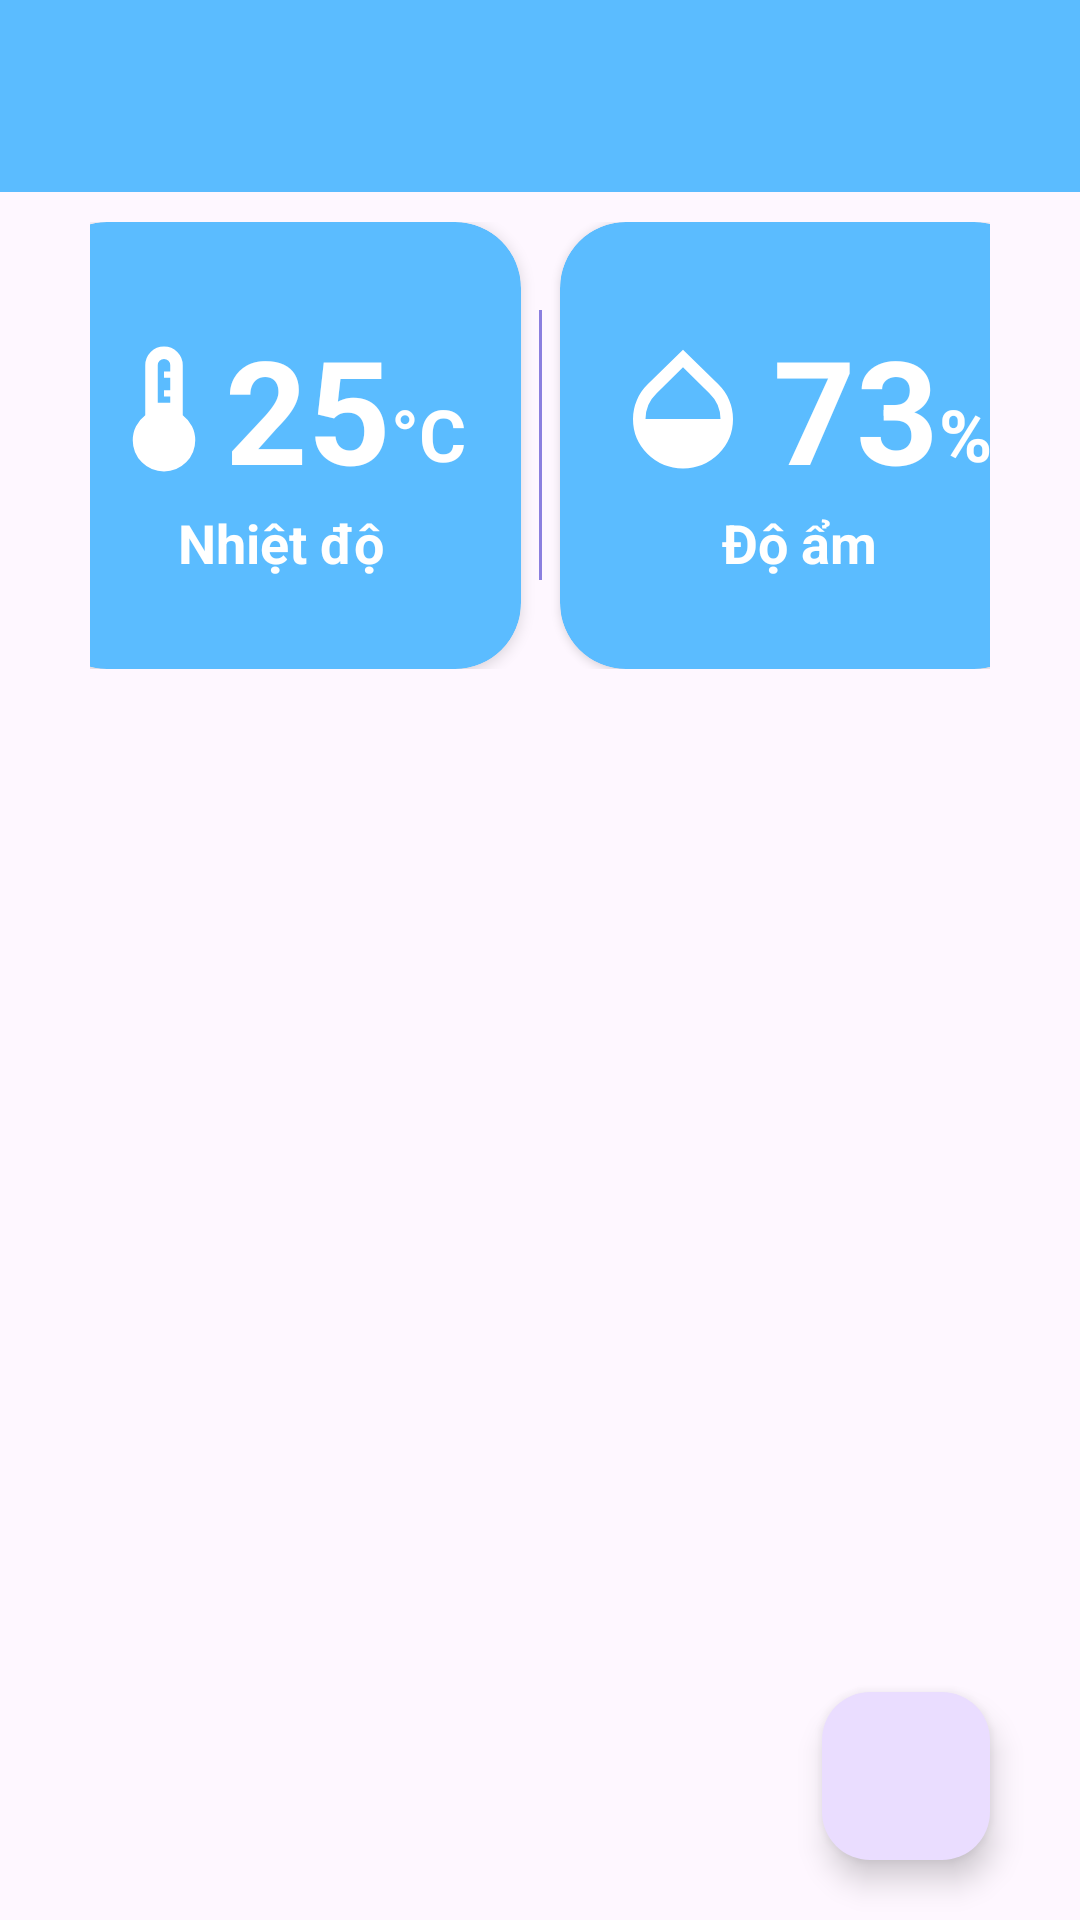

This screen was rendered from an Android layout file. Write that file and the resources it references.
<!-- AndroidManifest.xml: application theme AppTheme -->
<!-- res/layout/fragment_detail.xml -->
<?xml version="1.0" encoding="utf-8"?>
<RelativeLayout xmlns:android="http://schemas.android.com/apk/res/android"
    xmlns:tools="http://schemas.android.com/tools"
    android:layout_width="match_parent"
    android:layout_height="match_parent"
    xmlns:app="http://schemas.android.com/apk/res-auto"
    android:orientation="vertical"
    tools:context=".home_page.HomeFragment">
    <androidx.appcompat.widget.Toolbar
        android:id="@+id/toolbar"
        android:layout_width="match_parent"
        android:layout_height="?attr/actionBarSize"
        android:background="@color/bg_weather" />

    <LinearLayout
        android:id="@+id/linearLayout2"
        android:layout_width="wrap_content"
        android:layout_height="wrap_content"
        android:layout_below="@+id/toolbar"
        android:layout_alignParentStart="true"
        android:layout_alignParentEnd="true"
        android:layout_marginStart="30dp"
        android:layout_marginTop="10dp"
        android:layout_marginEnd="30dp"
        android:layout_marginBottom="20dp"
        android:gravity="center">

        <androidx.cardview.widget.CardView
            android:layout_width="160dp"
            android:layout_height="wrap_content"
            android:backgroundTint="@color/bg_weather"
            app:cardCornerRadius="22dp"
            app:cardElevation="3dp">

            <LinearLayout
                android:layout_width="match_parent"
                android:layout_height="match_parent"
                android:gravity="center"
                android:orientation="vertical"
                android:paddingHorizontal="16dp"
                android:paddingVertical="30dp">

                <LinearLayout
                    android:layout_width="wrap_content"
                    android:layout_height="wrap_content">

                    <ImageView
                        android:layout_width="50dp"
                        android:layout_height="50dp"
                        android:layout_gravity="center"
                        android:src="@drawable/ic_temp"
                        android:textColor="@color/white" />

                    <LinearLayout
                        android:layout_width="wrap_content"
                        android:layout_height="wrap_content"
                        android:layout_marginLeft="-5dp">

                        <TextView
                            android:id="@+id/tempRoom"
                            android:layout_width="wrap_content"
                            android:layout_height="wrap_content"
                            android:layout_gravity="center"
                            android:text="25"
                            android:textColor="@color/white"
                            android:textSize="48dp"
                            android:textStyle="bold" />

                        <TextView
                            android:layout_width="wrap_content"
                            android:layout_height="wrap_content"
                            android:layout_gravity="bottom"
                            android:layout_marginBottom="4dp"
                            android:text=" °C"
                            android:textColor="@color/white"
                            android:textSize="24dp"
                            android:textStyle="bold" />
                    </LinearLayout>

                </LinearLayout>

                <TextView
                    android:layout_width="wrap_content"
                    android:layout_height="wrap_content"
                    android:text="Nhiệt độ"
                    android:textColor="@color/white"
                    android:textSize="18dp"
                    android:textStyle="bold" />
            </LinearLayout>
        </androidx.cardview.widget.CardView>

        <ImageView
            android:layout_width="wrap_content"
            android:layout_height="wrap_content"
            android:layout_marginHorizontal="6dp"
            android:src="@drawable/ic_line" />

        <androidx.cardview.widget.CardView
            android:layout_width="160dp"
            android:layout_height="wrap_content"
            app:cardBackgroundColor="@color/bg_weather"
            app:cardCornerRadius="22dp"
            app:cardMaxElevation="12dp">

            <LinearLayout
                android:layout_width="wrap_content"
                android:layout_height="match_parent"
                android:gravity="center"
                android:orientation="vertical"
                android:paddingHorizontal="16dp"
                android:paddingVertical="30dp">

                <LinearLayout
                    android:layout_width="wrap_content"
                    android:layout_height="wrap_content">

                    <ImageView
                        android:layout_width="50dp"
                        android:layout_height="50dp"
                        android:layout_gravity="center"
                        android:src="@drawable/ic_hum"
                        android:textColor="@color/white" />

                    <LinearLayout
                        android:layout_width="wrap_content"
                        android:layout_height="wrap_content"
                        android:layout_marginLeft="5dp">

                        <TextView
                            android:id="@+id/humRoom"
                            android:layout_width="wrap_content"
                            android:layout_height="wrap_content"
                            android:layout_gravity="center"
                            android:text="73"
                            android:textColor="@color/white"
                            android:textSize="48dp"
                            android:textStyle="bold" />

                        <TextView
                            android:layout_width="wrap_content"
                            android:layout_height="wrap_content"
                            android:layout_gravity="bottom"
                            android:layout_marginBottom="4dp"
                            android:text=" %"
                            android:textColor="@color/white"
                            android:textSize="24dp"
                            android:textStyle="bold" />
                    </LinearLayout>

                </LinearLayout>

                <TextView
                    android:layout_width="wrap_content"
                    android:layout_height="wrap_content"
                    android:text="Độ ẩm"
                    android:textColor="@color/white"
                    android:textSize="18dp"
                    android:textStyle="bold" />
            </LinearLayout>
        </androidx.cardview.widget.CardView>
    </LinearLayout>

    <ScrollView
        android:id="@+id/scrollview"
        android:layout_width="match_parent"
        android:layout_height="match_parent"
        android:layout_below="@+id/linearLayout2"
        android:layout_marginStart="30dp"
        android:layout_marginTop="10dp"
        android:layout_marginEnd="30dp">

        <androidx.recyclerview.widget.RecyclerView
            android:id="@+id/rcv_detail"
            android:layout_width="match_parent"
            android:layout_height="match_parent" />

    </ScrollView>



    <com.google.android.material.floatingactionbutton.FloatingActionButton
        android:id="@+id/btnAddDevice"
        android:layout_width="wrap_content"
        android:layout_height="wrap_content"
        android:layout_alignParentEnd="true"
        android:layout_alignParentRight="true"
        android:layout_alignParentBottom="true"
        android:layout_marginStart="20dp"
        android:layout_marginTop="30dp"
        android:layout_marginEnd="30dp"
        android:layout_marginBottom="20dp"
        android:src="@drawable/baseline_add_24"
        android:tint="#8B7FDF"
        android:contentDescription="add_room"/>


</RelativeLayout>
<!-- resources referenced by this layout -->
<resources>
  <color name="bg_weather">#5BBCFF</color>
  <color name="white">#FFFFFFFF</color>
  <!-- drawable ic_hum (drawable) -->
  <vector xmlns:android="http://schemas.android.com/apk/res/android"
      android:width="24dp"
      android:height="24dp"
      android:viewportWidth="960"
      android:viewportHeight="960"
      android:tint="#FFFFFF">
    <path
        android:fillColor="#FFFFFF"
        android:pathData="M480,860Q347,860 253.5,768Q160,676 160,544Q160,481 184.5,423.5Q209,366 254,322L480,100L706,322Q751,366 775.5,423.5Q800,481 800,544Q800,676 706.5,768Q613,860 480,860ZM240,544L720,544Q720,497 702,454.5Q684,412 650,380L480,212L310,380Q276,412 258,454.5Q240,497 240,544Z"/>
  </vector>
  <!-- drawable ic_line: png bitmap (drawable, 139 bytes) -->
  <!-- drawable ic_temp (drawable) -->
  <vector xmlns:android="http://schemas.android.com/apk/res/android"
      android:width="24dp"
      android:height="24dp"
      android:viewportWidth="960"
      android:viewportHeight="960"
      android:tint="#FFFFFF">
    <path
        android:fillColor="#FFFFFF"
        android:pathData="M480,880Q397,880 338.5,821.5Q280,763 280,680Q280,632 301,590.5Q322,549 360,520L360,200Q360,150 395,115Q430,80 480,80Q530,80 565,115Q600,150 600,200L600,520Q638,549 659,590.5Q680,632 680,680Q680,763 621.5,821.5Q563,880 480,880ZM440,440L520,440L520,400L480,400L480,360L520,360L520,280L480,280L480,240L520,240L520,200Q520,183 508.5,171.5Q497,160 480,160Q463,160 451.5,171.5Q440,183 440,200L440,440Z"/>
  </vector>
  <style name="AppTheme" parent="Theme.Material3.DayNight.NoActionBar">
          
          
          <item name="android:statusBarColor">@color/bg_weather</item>
      </style>
</resources>
